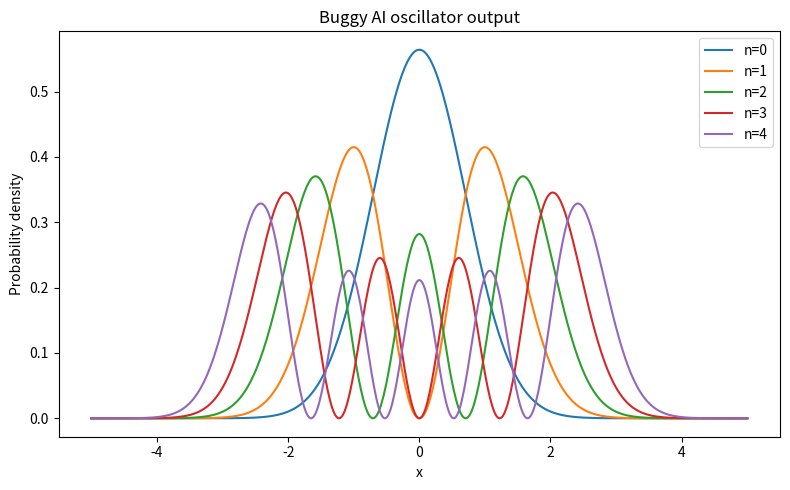

This figure's Python source:
"""CORRECTED FILE """
import math
import numpy as np
import matplotlib.pyplot as plt
import scipy
from scipy import special

def energy_levels(hbar=1.0, omega=1.0, n_levels=5):
     return np.array([hbar*omega*(n+0.5) for n in range(n_levels)])

def harmonic_state(n, x):
    herm =  special.eval_hermite(n, x)  
    norm =  1.0/np.sqrt(2**n * math.factorial(n) * np.sqrt(np.pi))
    return norm * np.exp(-x**2 / 2) * herm


def main():
    x = np.linspace(-5, 5, 600)
    states = np.array([harmonic_state(n, x) for n in range(5)])
    print("First five E_n:", energy_levels())
    plt.figure(figsize=(8, 5))
    for n, psi in enumerate(states):
        plt.plot(x,np.abs(psi)**2,label=f"n={n}")  # BUG 5
    plt.title("Buggy AI oscillator output")
    plt.xlabel("x")
    plt.ylabel("Probability density")
    plt.legend()
    plt.tight_layout()
    plt.show()


if __name__ == "__main__":
    main()
    
def test_energy_formula():
    """Test that energy_levels computes E_n = hbar*(n+0.5)*omega correctly."""
    result = energy_levels(hbar=1.0, omega=1.0, n_levels=3)
    expected = np.array([0.5, 1.5, 2.5])
    np.testing.assert_allclose(result, expected)

def test_indexing_energy():
    """Test that energy_levels computed E_n are indexed correctly to include the ground state """
    result = energy_levels(hbar=1.0, omega=1.0, n_levels=1)
    expected = 0.5
    np.testing.assert_allclose(result, expected)

def test_library_validity():
    """ Test to make sure the existing proper library is being called into the function"""
    try:
        x = np.array([0.0, 1.0, 2.0])
        psi = harmonic_state(0, x)
    except AttributeError as e:
            pytest.fail(f"Bug detected: harmonic_state calls hallucinated function: {e}")
        
def test_normalization():
    """ Test to verify that the wave function is normalized """
    x = np.linspace(-3, 3, 100)
    for n in range(3):
        psi = harmonic_state(n, x)
        prob_density = psi**2
        integral = scipy.integrate.trapezoid(prob_density, x)
        np.testing.assert_allclose(integral, 1.0, atol=0.01)
 
def test_probability_graphing():
    #  this test was refined and generated using Claude 
    """ test to verify that the probability density is what is being plotted/calculated rather than state."""
    x = np.linspace(-5, 5, 600)
    states = np.array([harmonic_state(n, x) for n in range(5)])
    
    main()  # Run main (buggy or fixed)
    # Extract plotted data
    ax = plt.gca()
    lines = ax.get_lines()
    for i, line in enumerate(lines):
        y_plotted = line.get_ydata()
        y_expected = np.abs(states[i])**2
        np.testing.assert_allclose(y_plotted, y_expected)
    
    plt.close()  
